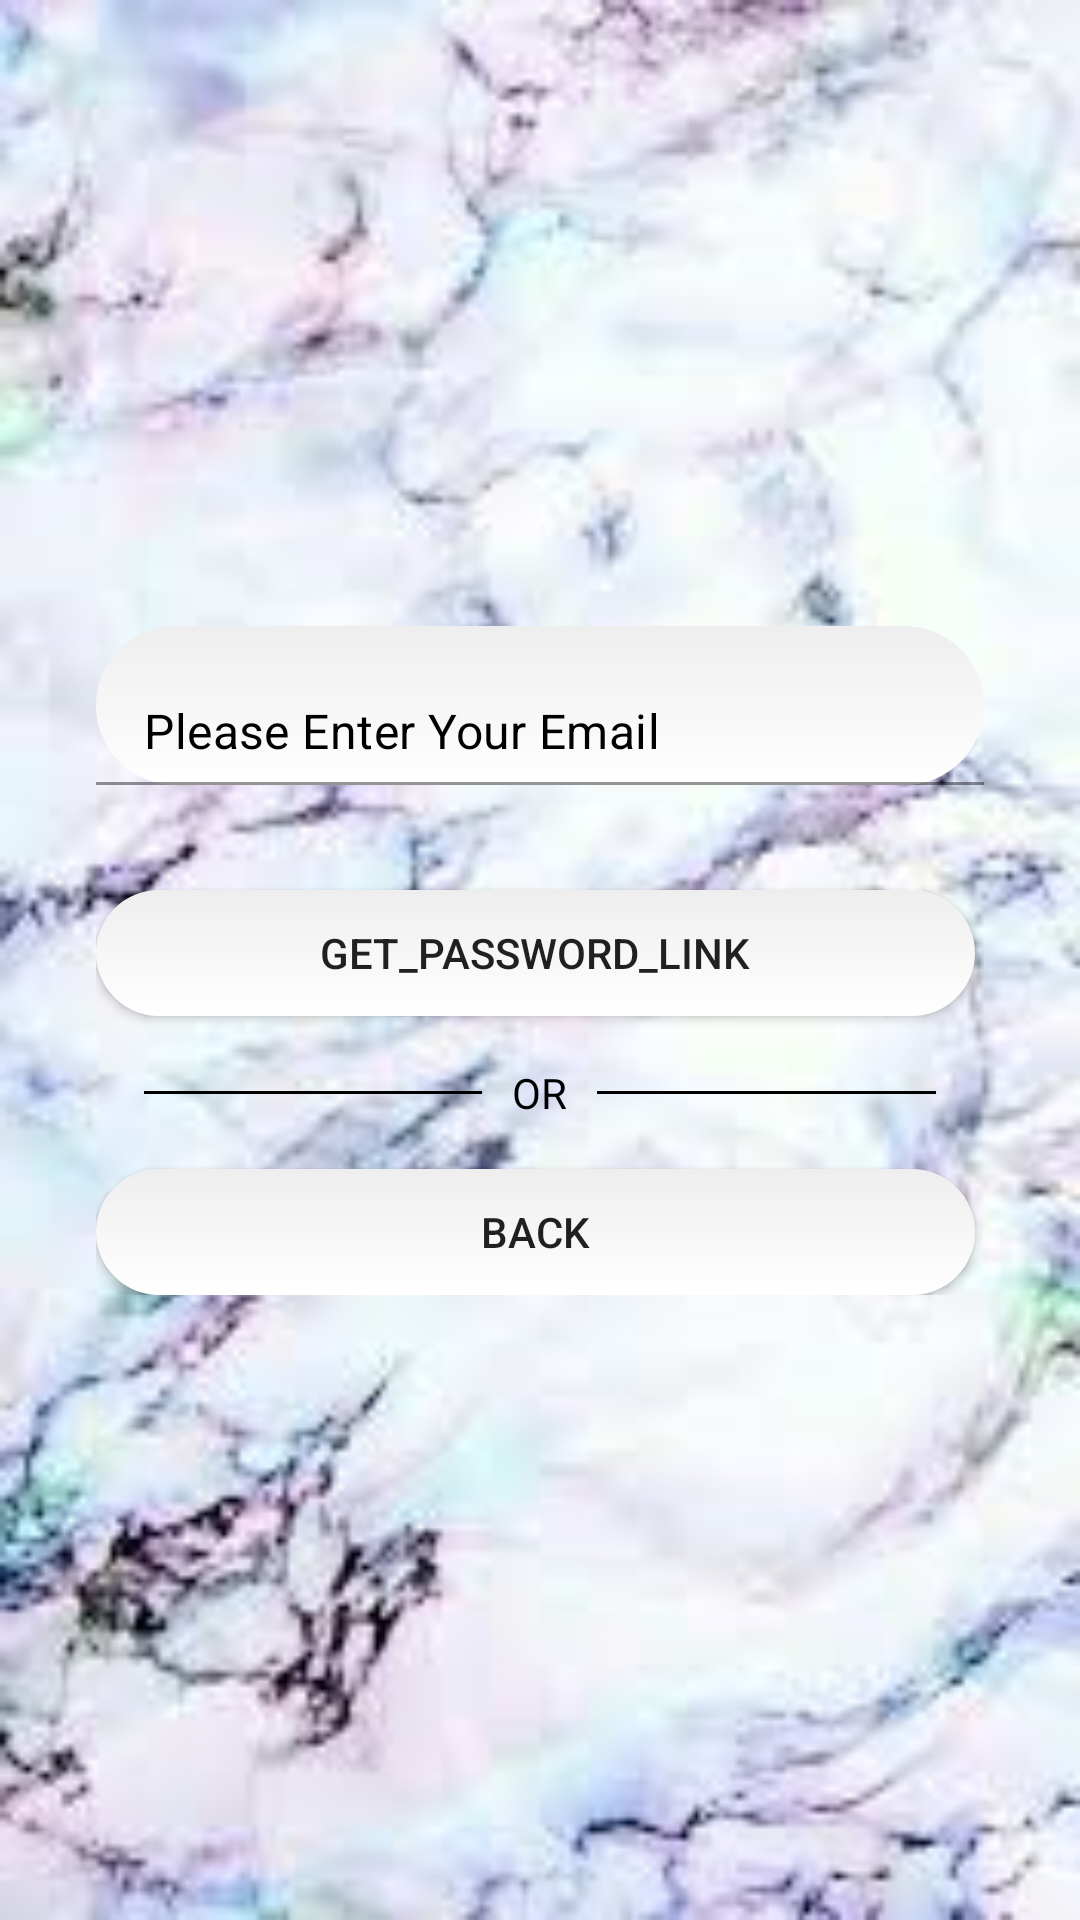

Produce the Android XML layout that renders to this screen, including the resource entries it uses.
<!-- AndroidManifest.xml: application theme Theme.MyAssignment -->
<!-- res/layout/activity_forgot_password.xml -->
<?xml version="1.0" encoding="utf-8"?>
<androidx.constraintlayout.widget.ConstraintLayout xmlns:android="http://schemas.android.com/apk/res/android"
    xmlns:app="http://schemas.android.com/apk/res-auto"
    xmlns:tools="http://schemas.android.com/tools"
    android:layout_width="match_parent"
    android:layout_height="match_parent"
    android:background="@drawable/account"
    tools:context=".ForgotPasswordActivity">

    <LinearLayout
        android:layout_width="match_parent"
        android:layout_height="wrap_content"
        app:layout_constraintBottom_toBottomOf="parent"
        app:layout_constraintEnd_toEndOf="parent"
        app:layout_constraintStart_toStartOf="parent"
        app:layout_constraintTop_toTopOf="parent"
        android:layout_marginLeft="32dp"
        android:layout_marginRight="32dp"
        android:orientation="vertical">

        <com.google.android.material.textfield.TextInputLayout
            android:layout_width="match_parent"
            android:layout_height="56dp">

            <EditText
                android:id="@+id/email_txt"
                android:layout_width="match_parent"
                android:layout_height="53dp"
                android:background="@drawable/round_view"
                android:drawableLeft="@drawable/ic_baseline_email_24"
                android:text="Please Enter Your Email"
                android:textColor="@color/black" />

        </com.google.android.material.textfield.TextInputLayout>

        <Button
            android:id="@+id/get_password"
            android:layout_width="293dp"
            android:layout_height="42dp"
            android:layout_marginTop="32dp"
            android:background="@drawable/round_view"
            android:text="Get_Password_Link" />

        <RelativeLayout
            android:layout_width="match_parent"
            android:layout_height="wrap_content"
            android:layout_centerVertical="true"
            android:layout_marginTop="16dp">

            <TextView
                android:id="@+id/tvText"
                android:layout_width="wrap_content"
                android:layout_height="wrap_content"
                android:layout_centerInParent="true"
                android:layout_marginLeft="10dp"
                android:layout_marginRight="10dp"
                android:text="OR"
                android:textColor="#000000"/>

            <View
                android:layout_width="match_parent"
                android:layout_height="1dp"
                android:layout_centerVertical="true"
                android:layout_marginLeft="16dp"
                android:layout_toLeftOf="@id/tvText"
                android:background="#000000" />

            <View
                android:layout_width="match_parent"
                android:layout_height="1dp"
                android:layout_centerVertical="true"
                android:layout_marginRight="16dp"
                android:layout_toRightOf="@id/tvText"
                android:background="#000000" />

        </RelativeLayout>

        <Button
            android:id="@+id/back_btn"
            android:layout_width="293dp"
            android:layout_height="42dp"
            android:layout_marginTop="16dp"
            android:background="@drawable/round_view"
            android:text="Back" />

    </LinearLayout>

</androidx.constraintlayout.widget.ConstraintLayout>
<!-- resources referenced by this layout -->
<resources>
  <color name="black">#FF000000</color>
  <!-- drawable account: png bitmap (drawable, 86083 bytes) -->
  <!-- drawable round_view (drawable) -->
  <?xml version="1.0" encoding="utf-8"?>
  <shape xmlns:android="http://schemas.android.com/apk/res/android">
  
      android:shape = "rectangle"/>
      <solid
          android:color="@color/white"/>
      <corners
          android:radius="50dp"/>
      <gradient
          android:angle="270"
          android:startColor="@color/grey"
          android:endColor="@color/white"
          android:type="linear"/>
  
  </shape>
  <style name="Theme.MyAssignment" parent="Theme.MaterialComponents.DayNight.NoActionBar">
          
          <item name="colorPrimary">@color/hursh</item>
          <item name="colorPrimaryVariant">@color/hursh</item>
          <item name="colorOnPrimary">@color/white</item>
          
          <item name="colorSecondary">@color/teal_200</item>
          <item name="colorSecondaryVariant">@color/teal_700</item>
          <item name="colorOnSecondary">@color/black</item>
          
          <item name="android:statusBarColor" tools:targetApi="l">?attr/colorPrimaryVariant</item>
          
      </style>
  <color name="white">#FFFFFFFF</color>
  <color name="grey">#EEEEEE</color>
  <color name="hursh">#451e3e</color>
  <color name="teal_200">#FF03DAC5</color>
  <color name="teal_700">#FF018786</color>
</resources>
